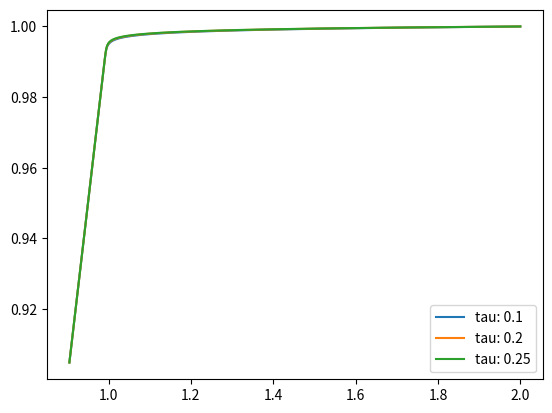

Recreate this plot in Python.
import math as m
from numpy.core import arange
from matplotlib import pyplot as plt
import pylab

for tau in [0.1, 0.2, 0.25]:
    y = 2
    z = 1
    y_eiler_arr = [y]
    z_eiler_arr = [z]

    t_arr = arange(0, 100, tau)

    for t in t_arr:
        print(f"t: {t}")
        y = y + tau * (-y + 0.999 * z)
        z = z + tau * (-0.001 * z)
        y_eiler_arr.append(y)
        z_eiler_arr.append(z)

    plt.plot(y_eiler_arr, z_eiler_arr, label=f'tau: {round(tau, 2)}')

plt.legend()
plt.show()